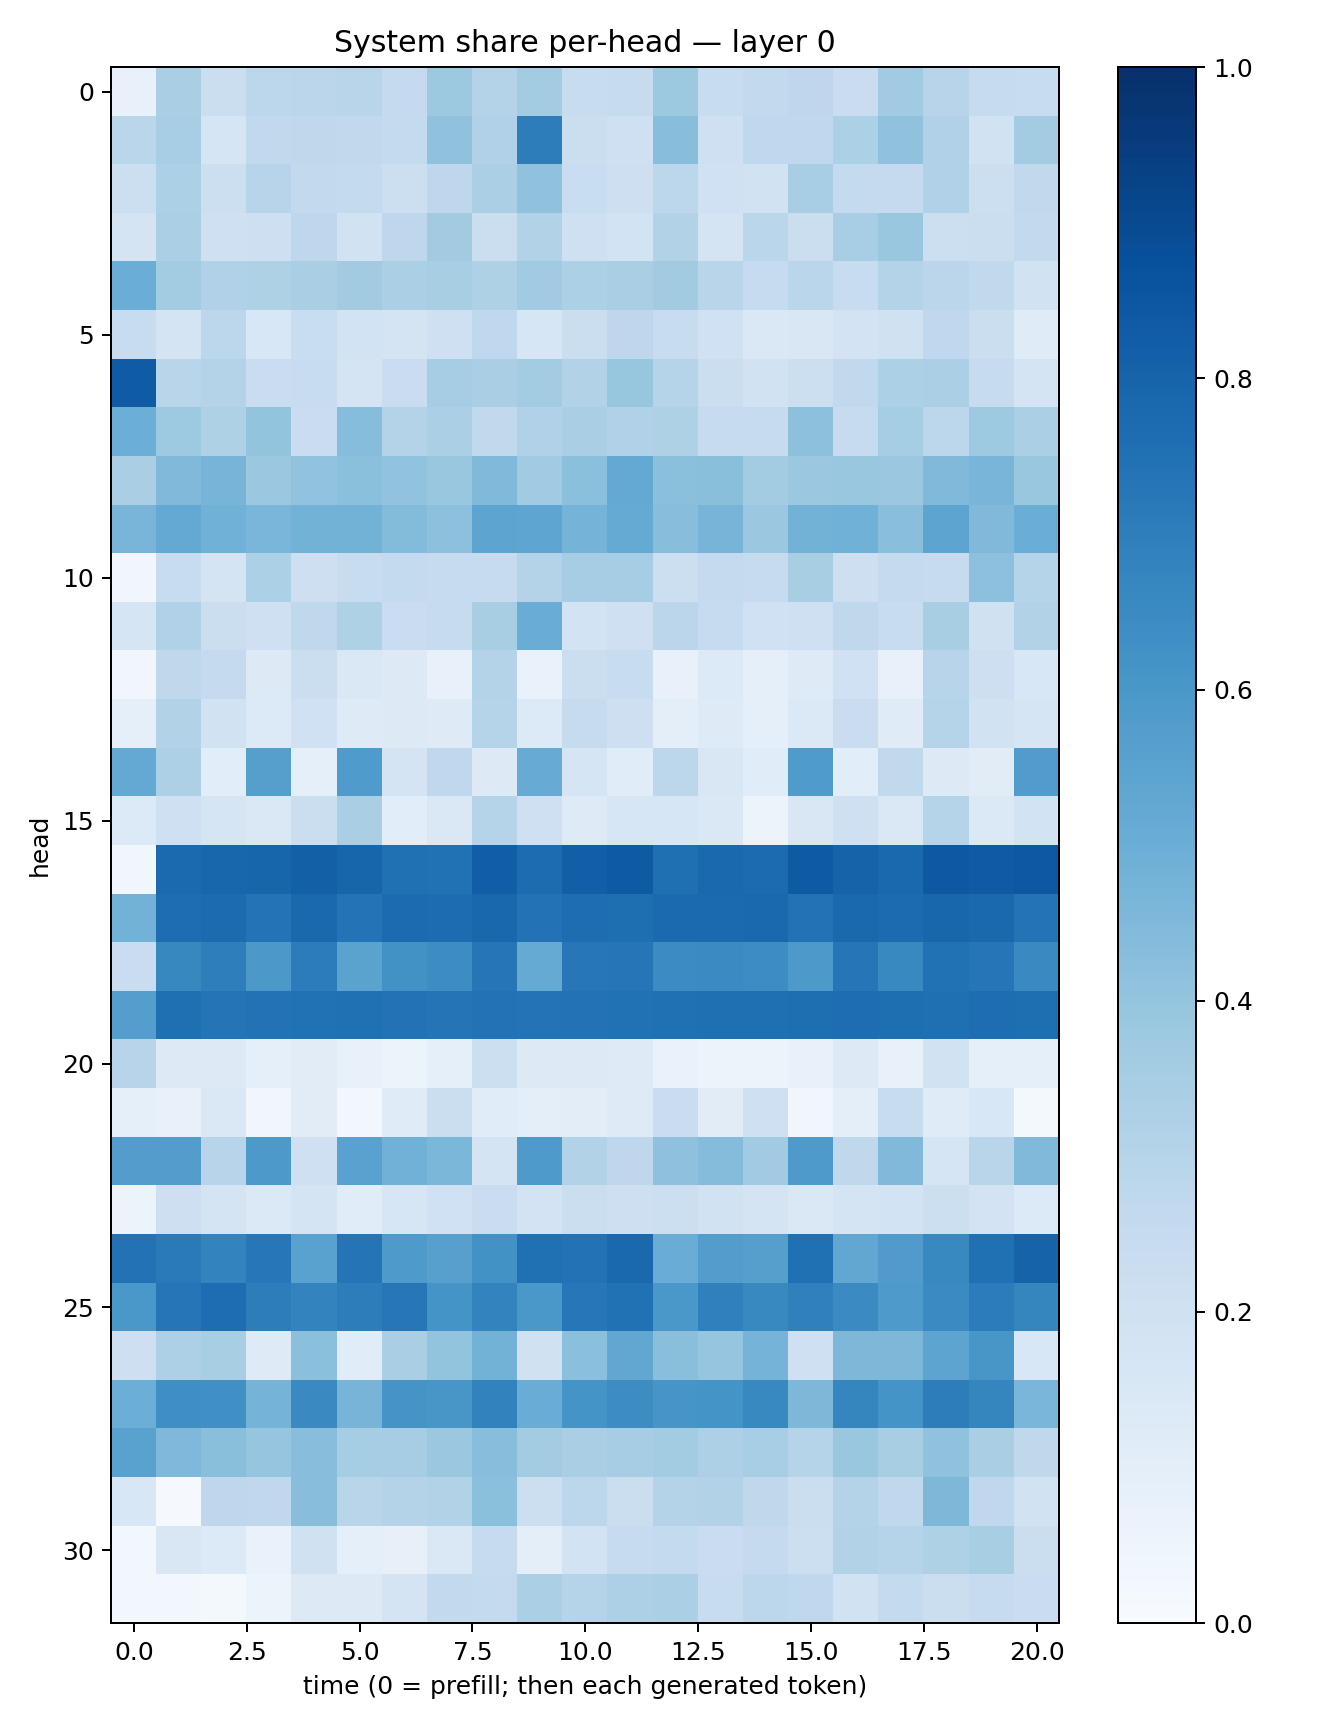

Source data for this figure (header and first rows):
0.07333088, 0.3387123, 0.22592202, 0.27742493, 0.28419772, 0.29216036, 0.25136745, 0.37867928, 0.305285, 0.3567897, 0.23951992, 0.24394241, 0.3782704, 0.23927622, 0.25963497, 0.27388942, 0.2276814, 0.3669991, 0.29387268, 0.24456434, 0.24070513
0.2872, 0.3458, 0.1717, 0.2632, 0.2705, 0.2653, 0.2575, 0.4094, 0.3167, 0.7018, 0.2256, 0.2058, 0.4282, 0.2034, 0.2677, 0.2669, 0.3304, 0.4063, 0.3168, 0.1924, 0.359
0.2154, 0.3291, 0.2165, 0.2947, 0.2594, 0.2552, 0.2151, 0.2737, 0.3322, 0.4076, 0.2333, 0.2126, 0.2798, 0.2031, 0.1922, 0.3452, 0.2549, 0.2518, 0.3169, 0.2179, 0.2637
0.1727, 0.3341, 0.204, 0.2113, 0.2759, 0.1943, 0.2766, 0.3619, 0.2265, 0.3126, 0.2058, 0.1855, 0.311, 0.1795, 0.2867, 0.219, 0.3442, 0.3905, 0.2163, 0.2206, 0.2595
0.5016, 0.3581, 0.3183, 0.3227, 0.3384, 0.3619, 0.3355, 0.3415, 0.3227, 0.3656, 0.3302, 0.3382, 0.3595, 0.2897, 0.2489, 0.2852, 0.2366, 0.3058, 0.2837, 0.2654, 0.192
0.2363, 0.1722, 0.2796, 0.1549, 0.2317, 0.1853, 0.1756, 0.2096, 0.2694, 0.1639, 0.2223, 0.2742, 0.2397, 0.1996, 0.1443, 0.1494, 0.1835, 0.198, 0.2659, 0.2209, 0.1184
0.8316, 0.2928, 0.3079, 0.229, 0.2383, 0.1774, 0.2274, 0.3493, 0.3378, 0.3576, 0.314, 0.3926, 0.3016, 0.2259, 0.1904, 0.2174, 0.2646, 0.3297, 0.3323, 0.2452, 0.1776
0.4972, 0.3728, 0.3216, 0.3992, 0.2282, 0.431, 0.3052, 0.3322, 0.2646, 0.3165, 0.3368, 0.3191, 0.3235, 0.2473, 0.2491, 0.4142, 0.2481, 0.3531, 0.2787, 0.3747, 0.3352
0.3369, 0.4486, 0.4711, 0.3805, 0.4042, 0.4205, 0.4032, 0.3828, 0.4492, 0.3652, 0.4183, 0.5201, 0.4205, 0.4248, 0.356, 0.3793, 0.3884, 0.3804, 0.4483, 0.4678, 0.389
0.4681, 0.5233, 0.4862, 0.4629, 0.4772, 0.48, 0.4394, 0.4175, 0.5422, 0.5386, 0.4731, 0.5174, 0.4292, 0.469, 0.3795, 0.4766, 0.4848, 0.425, 0.5425, 0.4483, 0.5035
0.03212, 0.237, 0.1734, 0.3311, 0.213, 0.2388, 0.2541, 0.2462, 0.2427, 0.3061, 0.3507, 0.3485, 0.2159, 0.251, 0.2449, 0.3409, 0.2144, 0.2505, 0.2434, 0.4149, 0.2996
0.1667, 0.3175, 0.2241, 0.2098, 0.2699, 0.3227, 0.2302, 0.2435, 0.3435, 0.5067, 0.1842, 0.2055, 0.2847, 0.2482, 0.2003, 0.209, 0.2709, 0.24, 0.3409, 0.1991, 0.3088
0.03324, 0.2731, 0.2513, 0.1312, 0.2191, 0.1417, 0.1315, 0.07718, 0.3055, 0.06815, 0.2243, 0.2386, 0.07061, 0.1365, 0.09015, 0.1244, 0.2025, 0.07332, 0.295, 0.2117, 0.1531
0.0937, 0.3093, 0.1896, 0.1334, 0.2014, 0.1212, 0.128, 0.1243, 0.3003, 0.1331, 0.2445, 0.2127, 0.09637, 0.1238, 0.09137, 0.139, 0.2298, 0.1197, 0.297, 0.1924, 0.1683
0.5197, 0.3264, 0.1062, 0.564, 0.08967, 0.5855, 0.1721, 0.2682, 0.1318, 0.5098, 0.1653, 0.1154, 0.2811, 0.1485, 0.1143, 0.5821, 0.1076, 0.2639, 0.1256, 0.1128, 0.5765
0.1329, 0.2071, 0.1681, 0.1479, 0.2258, 0.3364, 0.1062, 0.1426, 0.2988, 0.2036, 0.1243, 0.1585, 0.1617, 0.1473, 0.0622, 0.1496, 0.2108, 0.1436, 0.2983, 0.137, 0.1852
0.03877, 0.7742, 0.7917, 0.7944, 0.8146, 0.796, 0.7502, 0.7485, 0.8236, 0.769, 0.8192, 0.8329, 0.7548, 0.7777, 0.7733, 0.8351, 0.8018, 0.7805, 0.8466, 0.8361, 0.844
0.479, 0.7642, 0.7728, 0.7401, 0.7795, 0.7389, 0.7719, 0.7686, 0.7873, 0.7423, 0.7642, 0.7612, 0.7746, 0.7758, 0.779, 0.7455, 0.7847, 0.7727, 0.7912, 0.7806, 0.7391
0.2288, 0.6613, 0.6967, 0.5944, 0.7057, 0.549, 0.624, 0.6441, 0.7331, 0.5193, 0.7261, 0.7267, 0.6468, 0.6493, 0.6444, 0.5928, 0.7299, 0.6566, 0.7474, 0.7342, 0.6556
0.5669, 0.7545, 0.7365, 0.7457, 0.7463, 0.7518, 0.7455, 0.7345, 0.7448, 0.7401, 0.746, 0.7464, 0.7505, 0.7575, 0.7577, 0.759, 0.7656, 0.7587, 0.7573, 0.7642, 0.7609
0.2934, 0.127, 0.1288, 0.08993, 0.1119, 0.07128, 0.06018, 0.09232, 0.2172, 0.1261, 0.1312, 0.1234, 0.07012, 0.05671, 0.05489, 0.07812, 0.1253, 0.07463, 0.1876, 0.09361, 0.08839
0.08871, 0.07764, 0.1442, 0.03289, 0.1121, 0.02439, 0.1195, 0.2247, 0.1141, 0.09505, 0.1038, 0.1216, 0.2302, 0.1095, 0.2037, 0.03397, 0.09638, 0.2372, 0.1205, 0.1551, 0.02309
0.5722, 0.5722, 0.2931, 0.5935, 0.2062, 0.5523, 0.4834, 0.4596, 0.1763, 0.5882, 0.3134, 0.2772, 0.4122, 0.4345, 0.3656, 0.5866, 0.2704, 0.447, 0.1696, 0.2917, 0.4477
0.05363, 0.2132, 0.1767, 0.1391, 0.1737, 0.1153, 0.1579, 0.2017, 0.2298, 0.1806, 0.2228, 0.2147, 0.217, 0.1896, 0.1754, 0.1456, 0.1774, 0.1851, 0.217, 0.1798, 0.1359
0.7429, 0.7117, 0.6775, 0.7263, 0.5523, 0.7363, 0.5888, 0.5605, 0.6222, 0.7503, 0.7426, 0.7806, 0.5077, 0.5727, 0.5664, 0.7531, 0.5286, 0.5805, 0.6567, 0.7536, 0.8024
0.6015, 0.7287, 0.7632, 0.7029, 0.6774, 0.701, 0.7228, 0.6153, 0.6791, 0.5987, 0.726, 0.7466, 0.5994, 0.6883, 0.6569, 0.6894, 0.6512, 0.5885, 0.6497, 0.7056, 0.6703
0.212, 0.3251, 0.3405, 0.1228, 0.4186, 0.117, 0.3368, 0.401, 0.4773, 0.1992, 0.4189, 0.5275, 0.4219, 0.3955, 0.4748, 0.2104, 0.4536, 0.4552, 0.5399, 0.6019, 0.1557
0.4964, 0.6348, 0.629, 0.4742, 0.6526, 0.4718, 0.61, 0.6037, 0.6805, 0.5073, 0.6161, 0.6415, 0.6068, 0.6137, 0.6594, 0.4556, 0.6691, 0.6149, 0.7001, 0.6692, 0.4632
0.5519, 0.452, 0.4233, 0.3959, 0.4261, 0.3537, 0.3502, 0.3795, 0.428, 0.3574, 0.3374, 0.3496, 0.3571, 0.3257, 0.3448, 0.3005, 0.3851, 0.3422, 0.4075, 0.3367, 0.2731
0.1555, 0.01168, 0.2743, 0.2662, 0.428, 0.2909, 0.3051, 0.3098, 0.4183, 0.2167, 0.2811, 0.2198, 0.3078, 0.3121, 0.2715, 0.219, 0.3056, 0.2701, 0.456, 0.2684, 0.1904
0.03063, 0.1505, 0.1354, 0.06928, 0.1957, 0.09364, 0.07938, 0.1484, 0.2422, 0.09678, 0.1839, 0.2436, 0.2544, 0.2272, 0.2537, 0.2187, 0.3147, 0.3033, 0.3234, 0.3433, 0.2235
0.03066, 0.03109, 0.02296, 0.05321, 0.1257, 0.1326, 0.175, 0.2613, 0.2547, 0.3333, 0.3018, 0.3243, 0.3335, 0.2375, 0.2785, 0.267, 0.1891, 0.2551, 0.2239, 0.2463, 0.228
